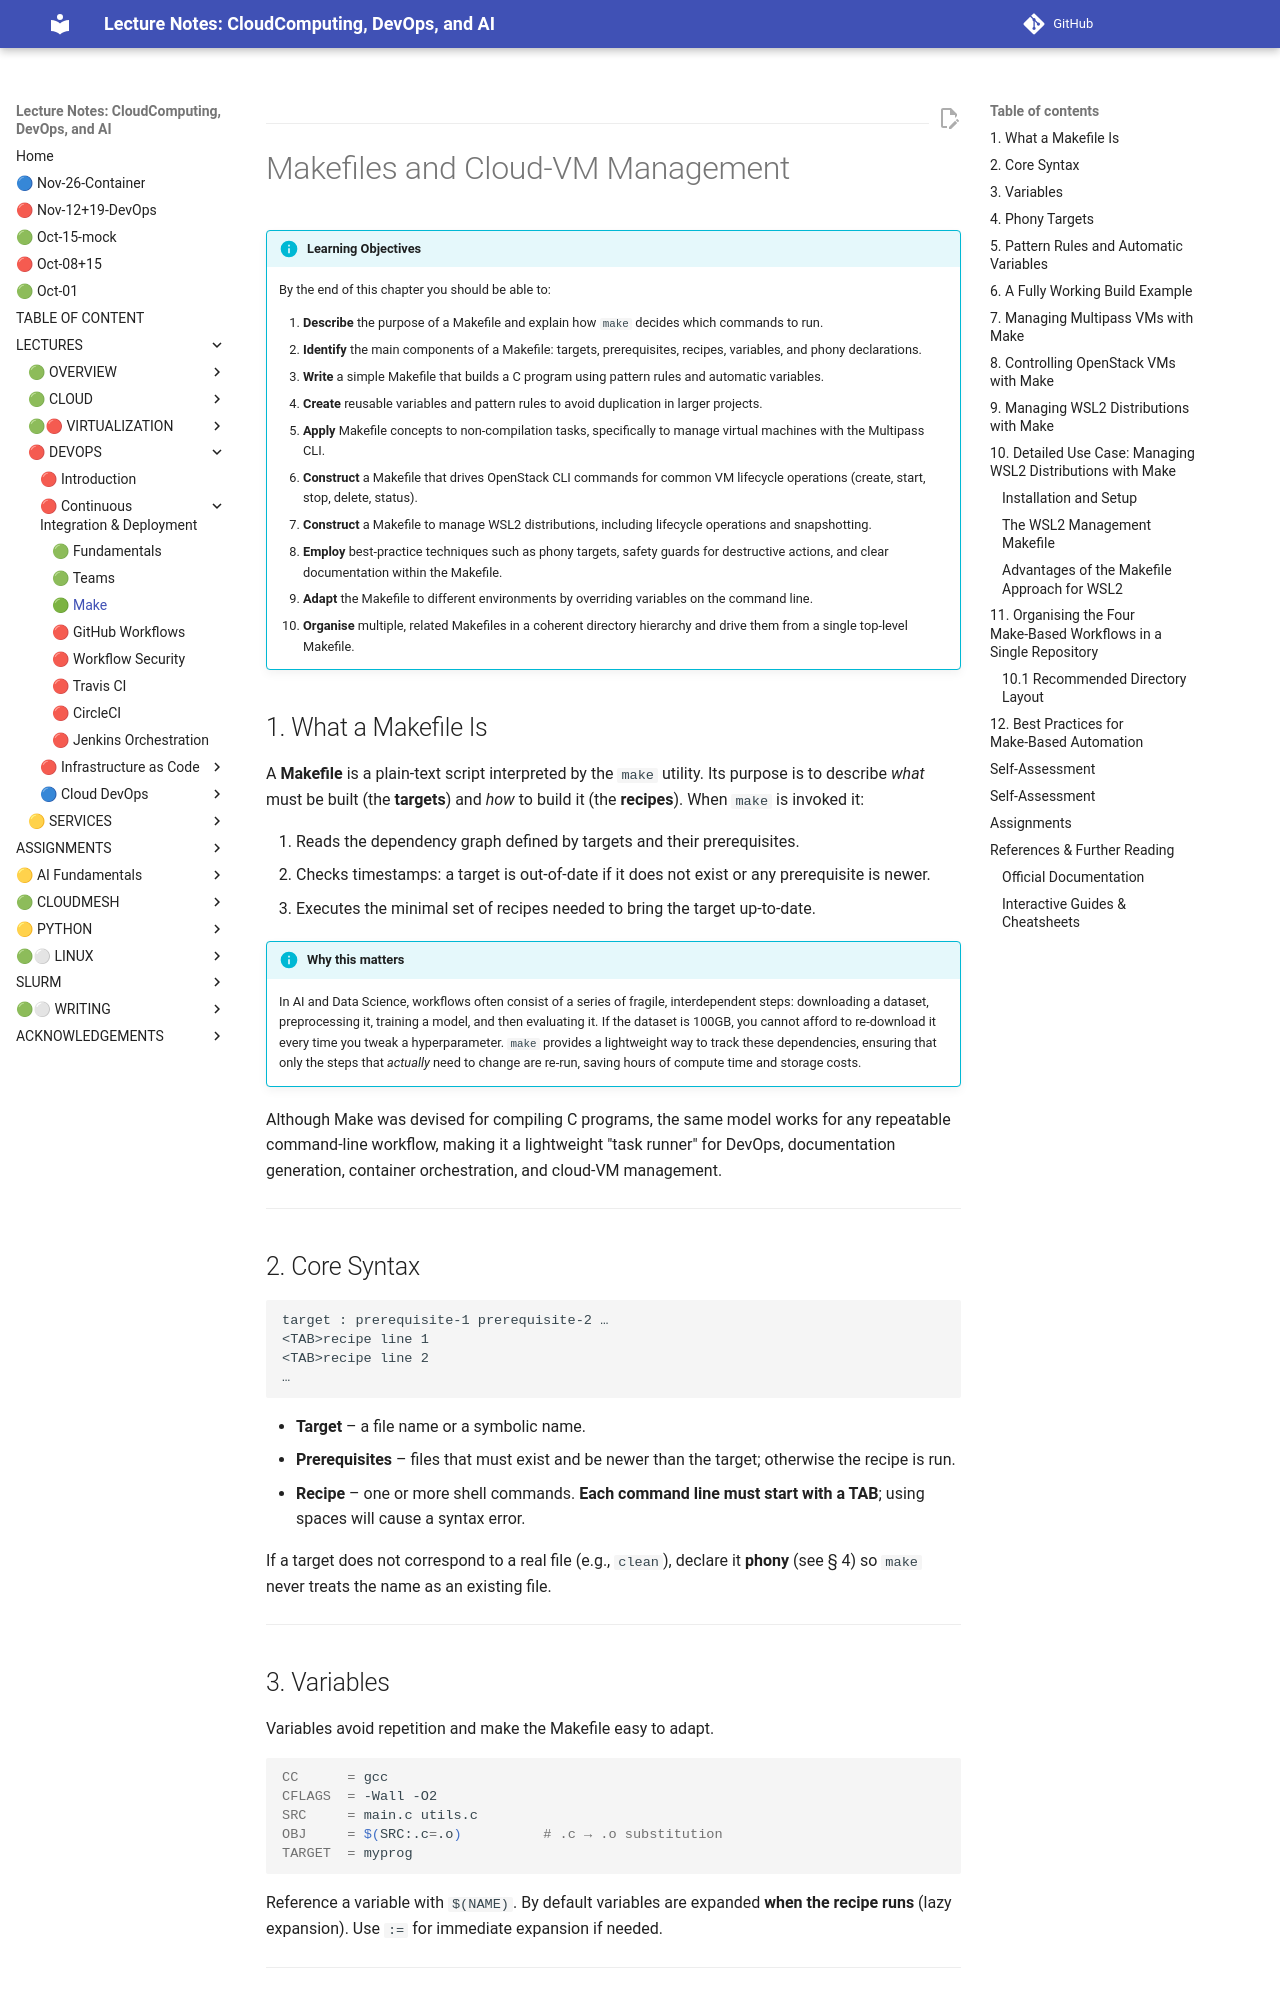

repository: cloudmesh-ai/cloudmesh-ai-lecture · page: section/devops/make/index.html · generator: mkdocs


---

# Makefiles and Cloud‑VM Management  


!!! info "Learning Objectives"

    By the end of this chapter you should be able to:

    1. **Describe** the purpose of a Makefile and explain how `make` decides which commands to run.  
    2. **Identify** the main components of a Makefile: targets, prerequisites, recipes, variables, and phony declarations.  
    3. **Write** a simple Makefile that builds a C program using pattern rules and automatic variables.  
    4. **Create** reusable variables and pattern rules to avoid duplication in larger projects.  
    5. **Apply** Makefile concepts to non‑compilation tasks, specifically to manage virtual machines with the Multipass CLI.  
    6. **Construct** a Makefile that drives OpenStack CLI commands for common VM lifecycle operations (create, start, stop, delete, status).  
    7. **Construct** a Makefile to manage WSL2 distributions, including lifecycle operations and snapshotting.
    8. **Employ** best‑practice techniques such as phony targets, safety guards for destructive actions, and clear documentation within the Makefile.  
    9. **Adapt** the Makefile to different environments by overriding variables on the command line.  
    10. **Organise** multiple, related Makefiles in a coherent directory hierarchy and drive them from a single top‑level Makefile.  


## 1. What a Makefile Is  

A **Makefile** is a plain‑text script interpreted by the `make` utility. Its purpose is to describe *what* must be built (the **targets**) and *how* to build it (the **recipes**). When `make` is invoked it:

1. Reads the dependency graph defined by targets and their prerequisites.  
2. Checks timestamps: a target is out‑of‑date if it does not exist or any prerequisite is newer.  
3. Executes the minimal set of recipes needed to bring the target up‑to‑date.

!!! info "Why this matters"
    In AI and Data Science, workflows often consist of a series of fragile, interdependent steps: downloading a dataset, preprocessing it, training a model, and then evaluating it. If the dataset is 100GB, you cannot afford to re-download it every time you tweak a hyperparameter. `make` provides a lightweight way to track these dependencies, ensuring that only the steps that *actually* need to change are re-run, saving hours of compute time and storage costs.

Although Make was devised for compiling C programs, the same model works for any repeatable command‑line workflow, making it a lightweight "task runner" for DevOps, documentation generation, container orchestration, and cloud‑VM management.

---

## 2. Core Syntax  

```
target : prerequisite‑1 prerequisite‑2 …
<TAB>recipe line 1
<TAB>recipe line 2
…
```

* **Target** – a file name or a symbolic name.  
* **Prerequisites** – files that must exist and be newer than the target; otherwise the recipe is run.  
* **Recipe** – one or more shell commands. **Each command line must start with a TAB**; using spaces will cause a syntax error.  

If a target does not correspond to a real file (e.g., `clean`), declare it **phony** (see § 4) so `make` never treats the name as an existing file.

---

## 3. Variables  

Variables avoid repetition and make the Makefile easy to adapt.

```make
CC      = gcc
CFLAGS  = -Wall -O2
SRC     = main.c utils.c
OBJ     = $(SRC:.c=.o)          # .c → .o substitution
TARGET  = myprog
```

Reference a variable with `$(NAME)`. By default variables are expanded **when the recipe runs** (lazy expansion). Use `:=` for immediate expansion if needed.

---
